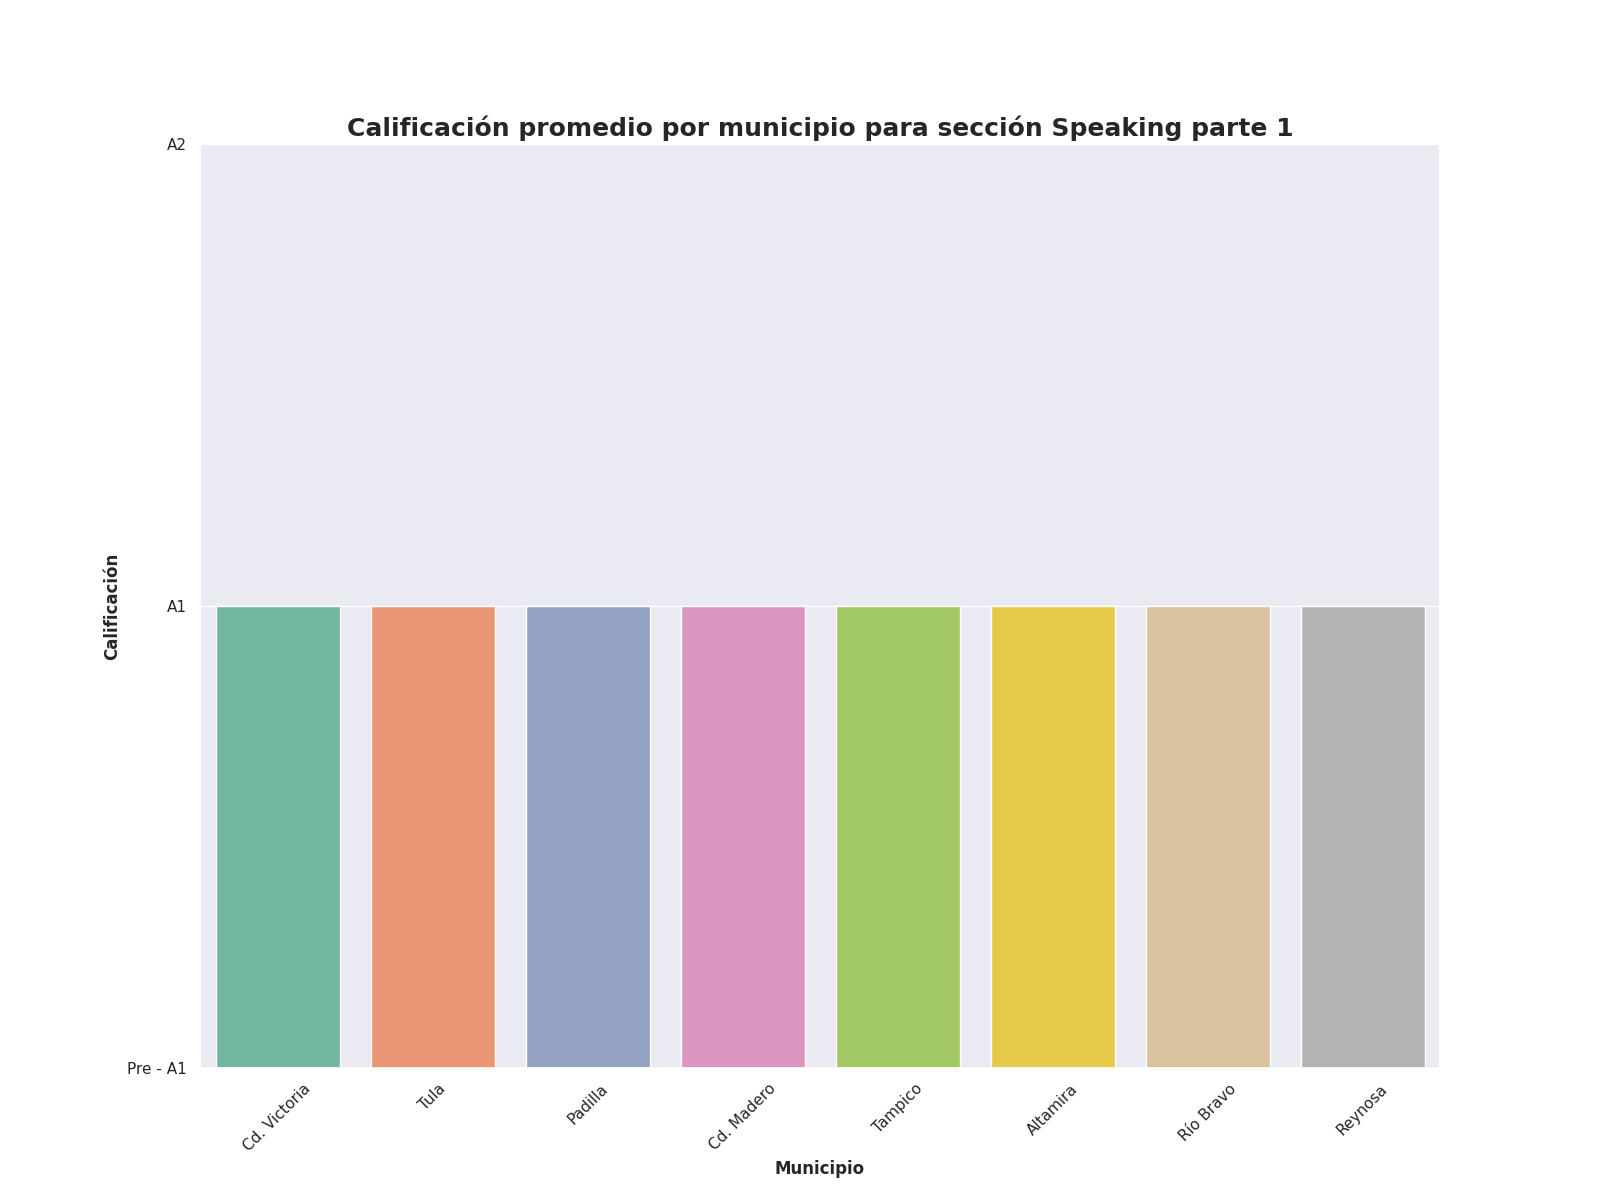

Data behind this chart, as committed beside it:
Municipio, Zona, Promedio de aciertos en los examenes par…, Calificacion promedio en los examenes pa…, Promedio de aciertos en la sección de Sp…
Cd. Victoria, B, 2, A1, 3
Tula, C, 1, A1, 1
Padilla, B, 2, A1, 1
Cd. Madero, C, 4, A1, 4
Tampico, C, 2, A1, 3
Altamira, C, 3, A1, 3
Río Bravo, A, 2, A1, 2
Reynosa, A, 2, A1, 2
